Dataset: Dataset (GitHub, sPedersennn/VT2_Machine-Vision). Classes: machine screw, philips, plaster screw, Torx screw.

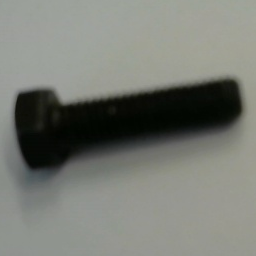
Label: machine screw

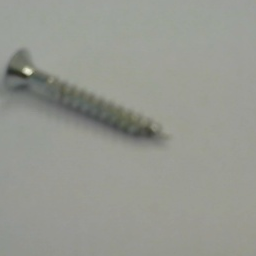
Label: Torx screw

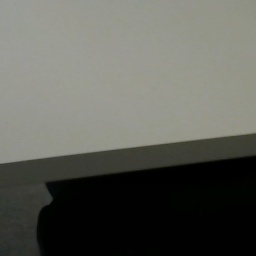
Label: philips

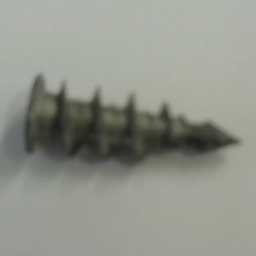
Label: plaster screw

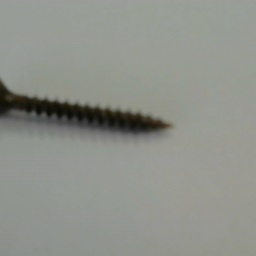
Label: philips

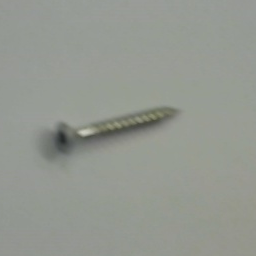
Label: Torx screw
